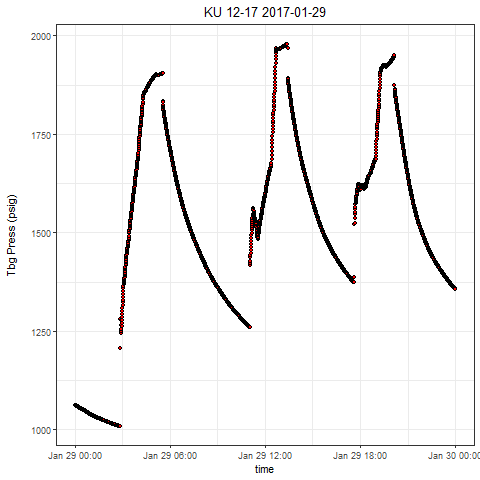

Data behind this chart, as committed beside it:
, Well, Tag, DateTime, Value
1, KU 12-17, press, 2017-01-29 00:00:00.0000000, 1062
2, KU 12-17, press, 2017-01-29 00:00:00.3820000, 1062
3, KU 12-17, press, 2017-01-29 00:00:30.4270000, 1062
4, KU 12-17, press, 2017-01-29 00:01:25.5110000, 1061
5, KU 12-17, press, 2017-01-29 00:01:35.5110000, 1061
6, KU 12-17, press, 2017-01-29 00:02:00.5640000, 1061
7, KU 12-17, press, 2017-01-29 00:02:40.6100000, 1061
8, KU 12-17, press, 2017-01-29 00:03:00.6560000, 1061
9, KU 12-17, press, 2017-01-29 00:03:35.7090000, 1061
10, KU 12-17, press, 2017-01-29 00:04:05.7390000, 1060
11, KU 12-17, press, 2017-01-29 00:04:30.7930000, 1060
12, KU 12-17, press, 2017-01-29 00:05:20.8690000, 1060
13, KU 12-17, press, 2017-01-29 00:05:30.8840000, 1060
14, KU 12-17, press, 2017-01-29 00:06:35.9830000, 1060
15, KU 12-17, press, 2017-01-29 00:07:01.0210000, 1059
16, KU 12-17, press, 2017-01-29 00:07:51.1280000, 1059
17, KU 12-17, press, 2017-01-29 00:08:06.1350000, 1059
18, KU 12-17, press, 2017-01-29 00:08:41.1890000, 1059
19, KU 12-17, press, 2017-01-29 00:09:01.2190000, 1059
20, KU 12-17, press, 2017-01-29 00:09:31.2490000, 1058
21, KU 12-17, press, 2017-01-29 00:10:16.3180000, 1058
22, KU 12-17, press, 2017-01-29 00:10:36.3480000, 1058
23, KU 12-17, press, 2017-01-29 00:11:06.3940000, 1058
24, KU 12-17, press, 2017-01-29 00:11:31.4320000, 1058
25, KU 12-17, press, 2017-01-29 00:12:06.4850000, 1058
26, KU 12-17, press, 2017-01-29 00:12:36.5150000, 1057
27, KU 12-17, press, 2017-01-29 00:13:01.5530000, 1057
28, KU 12-17, press, 2017-01-29 00:13:31.6140000, 1057
29, KU 12-17, press, 2017-01-29 00:14:01.6600000, 1057
30, KU 12-17, press, 2017-01-29 00:14:31.7060000, 1057
31, KU 12-17, press, 2017-01-29 00:15:16.7740000, 1056
32, KU 12-17, press, 2017-01-29 00:15:41.8120000, 1056
33, KU 12-17, press, 2017-01-29 00:16:01.8430000, 1056
34, KU 12-17, press, 2017-01-29 00:16:46.8950000, 1056
35, KU 12-17, press, 2017-01-29 00:17:06.9260000, 1056
36, KU 12-17, press, 2017-01-29 00:17:52.0100000, 1055
37, KU 12-17, press, 2017-01-29 00:18:27.0480000, 1055
38, KU 12-17, press, 2017-01-29 00:18:32.0860000, 1055
39, KU 12-17, press, 2017-01-29 00:19:17.1550000, 1055
40, KU 12-17, press, 2017-01-29 00:19:47.1850000, 1054
41, KU 12-17, press, 2017-01-29 00:20:17.2310000, 1054
42, KU 12-17, press, 2017-01-29 00:20:42.2690000, 1054
43, KU 12-17, press, 2017-01-29 00:21:02.2990000, 1054
44, KU 12-17, press, 2017-01-29 00:21:42.3760000, 1054
45, KU 12-17, press, 2017-01-29 00:22:02.3900000, 1053
46, KU 12-17, press, 2017-01-29 00:22:42.4510000, 1053
47, KU 12-17, press, 2017-01-29 00:23:37.5350000, 1053
48, KU 12-17, press, 2017-01-29 00:24:02.5730000, 1053
49, KU 12-17, press, 2017-01-29 00:24:37.6110000, 1052
50, KU 12-17, press, 2017-01-29 00:25:02.6640000, 1052
51, KU 12-17, press, 2017-01-29 00:25:57.7480000, 1052
52, KU 12-17, press, 2017-01-29 00:26:07.7630000, 1052
53, KU 12-17, press, 2017-01-29 00:26:32.7860000, 1052
54, KU 12-17, press, 2017-01-29 00:27:02.8310000, 1052
55, KU 12-17, press, 2017-01-29 00:27:37.9000000, 1051
56, KU 12-17, press, 2017-01-29 00:28:07.9300000, 1051
57, KU 12-17, press, 2017-01-29 00:28:37.9910000, 1051
58, KU 12-17, press, 2017-01-29 00:29:13.0450000, 1051
59, KU 12-17, press, 2017-01-29 00:29:48.0820000, 1050
60, KU 12-17, press, 2017-01-29 00:30:38.1900000, 1050
... 2,806 more rows
